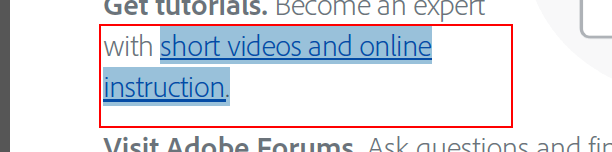
Workflow: pdftrial3

Step 1: get-text from the link 'short videos and online   instruction.' in window 'Welcome - Adobe Reader' (acrord32.exe)

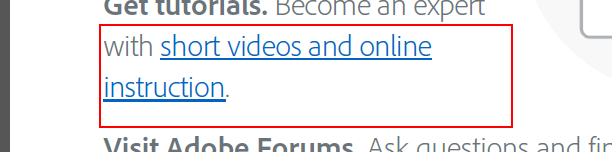
Step 2: click on the link 'short videos and online   instruction.' in window 'Welcome - Adobe Reader' (acrord32.exe)
